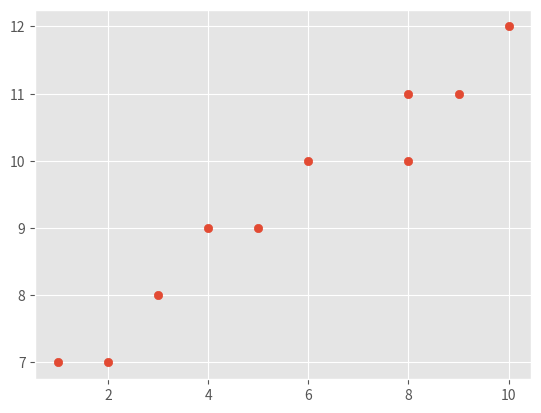

The matplotlib source for this figure:
# import necessary libraries

import numpy as np
import matplotlib.pyplot as plt
from matplotlib import style
style.use('ggplot')
%matplotlib inline

# Initialize arrays X and Y with given values
# X = Independent Variable
X = np.array([1,2,3,4,5,6,8,8,9,10], dtype=np.float64)
# Y = Dependent Variable
Y = np.array([7,7,8,9,9,10,10,11,11,12], dtype=np.float64)

# Scatter plot
plt.scatter(X,Y)

# Your observations about the relationship between X and Y 



#

# Write the function to calculate slope as: 
# (mean(x) * mean(y) – mean(x*y)) / ( mean (x)^2 – mean( x^2))
def calc_slope(xs,ys):
    
    pass

calc_slope(X,Y)

# 0.5393518518518512

# use the slope function with intercept formula to return calculate slope and intercept from data points

def best_fit(xs,ys):
    
    pass

# Uncomment below to test your function

#m, c = best_fit(X,Y)
#m, c

# (0.5393518518518512, 6.379629629629633)

def reg_line (m, c, xs):
    
    pass

# Uncomment below
#regression_line = reg_line(m,c,X)

# Plot data and regression line

# Your answer here




x_new = 7
y_predicted = None
y_predicted

# 10.155092592592592

# Plot as above and show the predicted value
